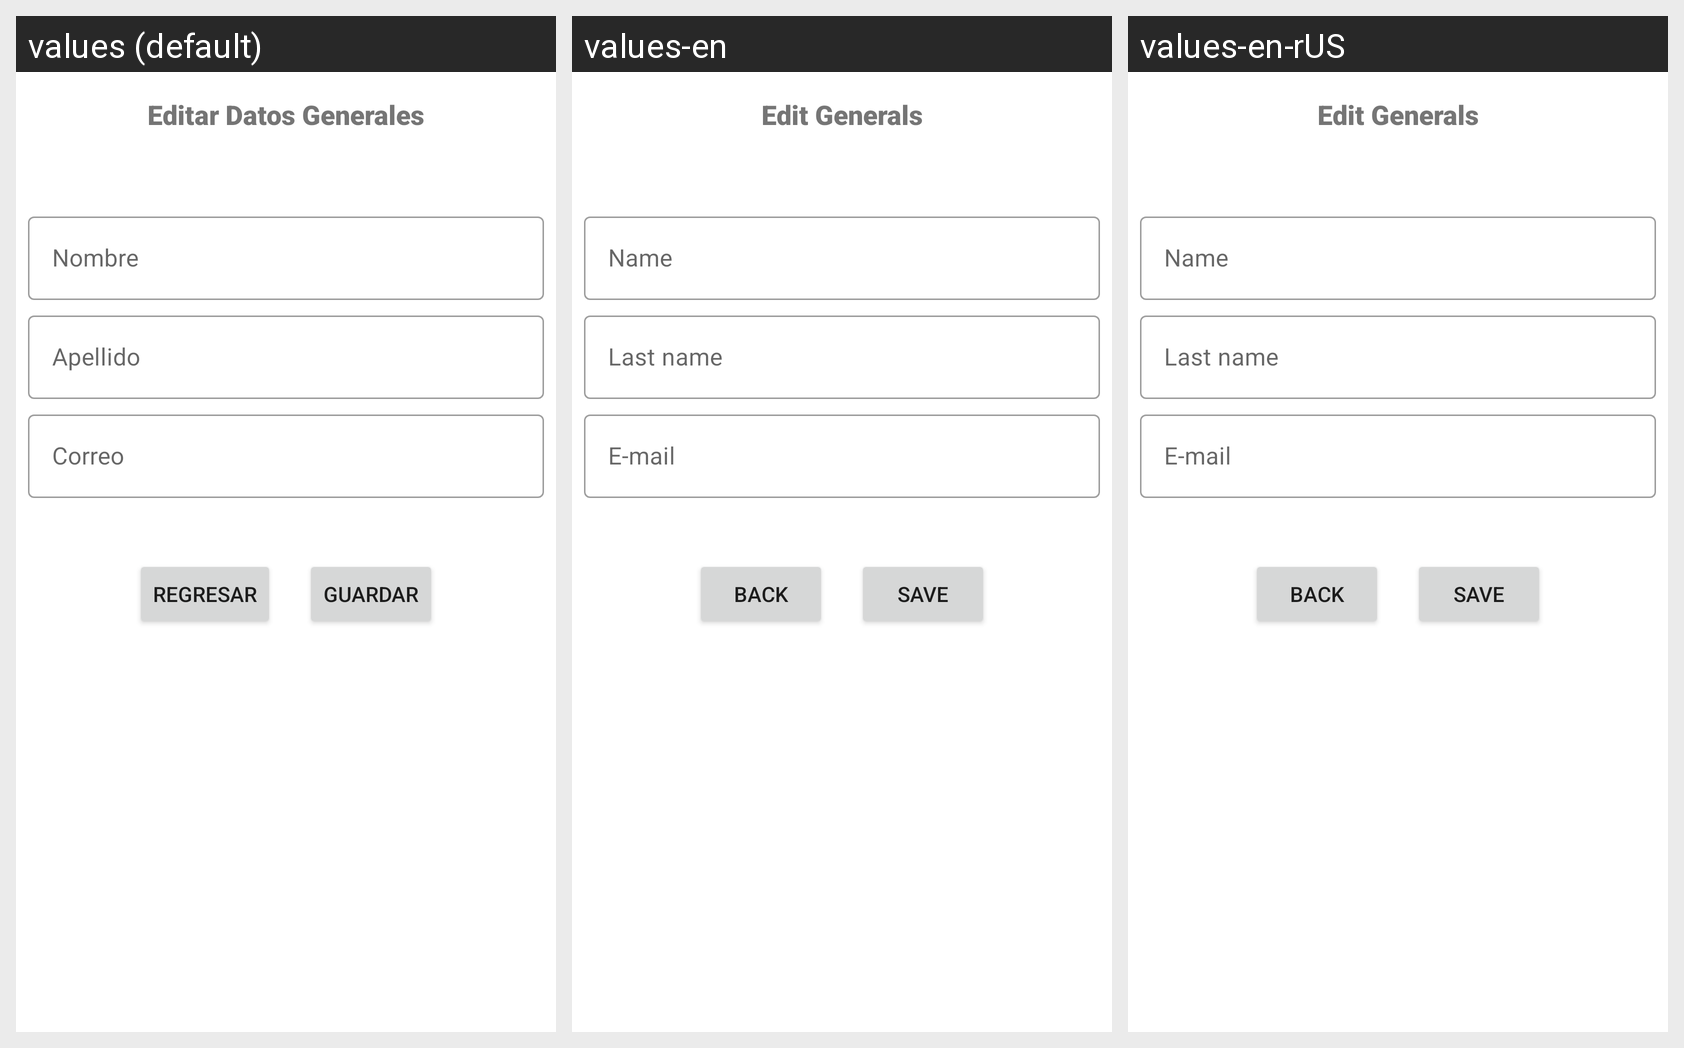

For this localized Android screen grid, give each drawn string resource with its value in every locale shown.
Android screen res/layout/fragment_edit_usuario.xml rendered under 3 locales, left to right: values (default), values-en, values-en-rUS. Device: Nexus 5 (rendered at 1080×1920; each locale shown at half size, 540×960, under a caption strip naming it); theme AppTheme.
Strings drawn on this screen, with the default value and each locale's value (text and hints the layout hard-codes, and strings that could not be matched under every locale, appear in the picture but are not listed):

editarDatos
  values: Editar Datos Generales
  values-en: Edit Generals
  values-en-rUS: Edit Generals

nombreUsuario
  values: Nombre
  values-en: Name
  values-en-rUS: Name

apellidoUsuario
  values: Apellido
  values-en: Last name
  values-en-rUS: Last name

correoUsuario
  values: Correo
  values-en: E-mail
  values-en-rUS: E-mail

regresarUsuario
  values: Regresar
  values-en: Back
  values-en-rUS: Back

button_save
  values: Guardar
  values-en: Save
  values-en-rUS: Save
